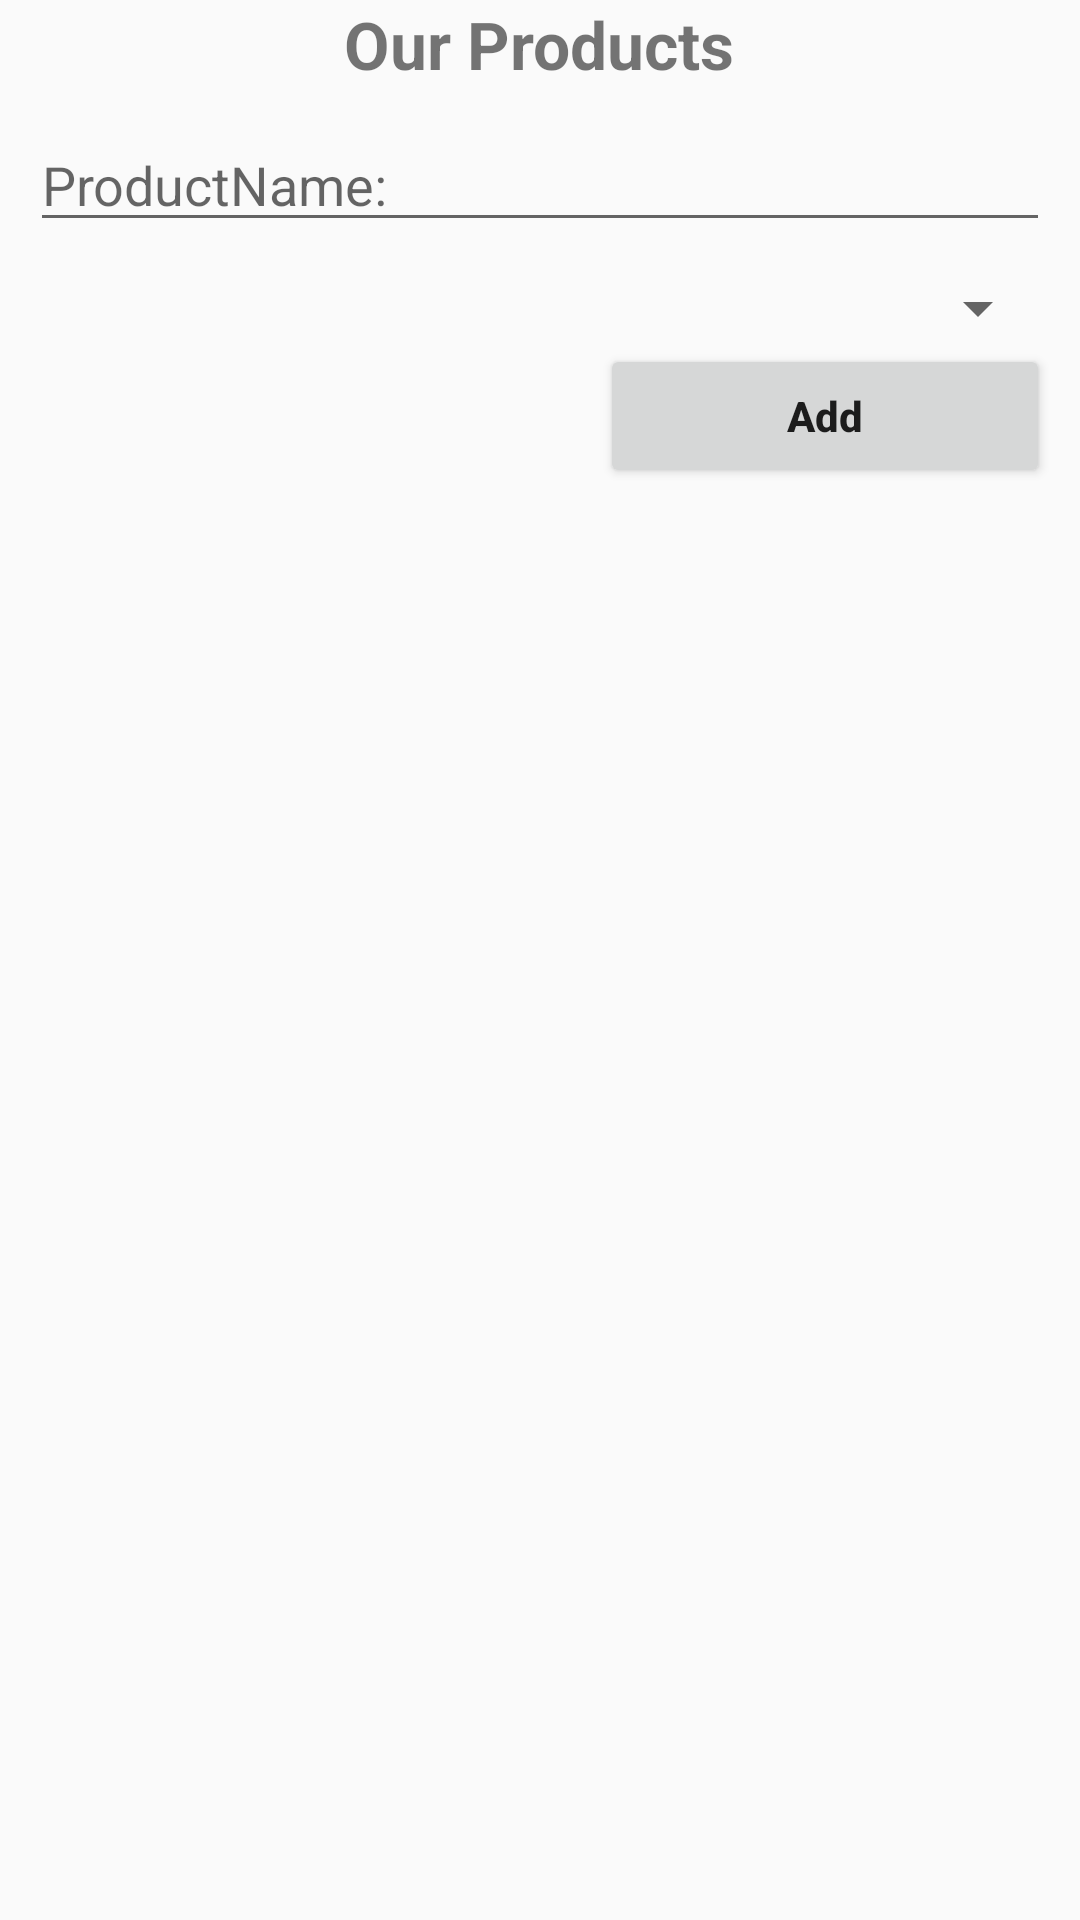

Here is an Android app screen rendered from its layout file. Give the layout XML and the strings, colors and styles it references.
<!-- AndroidManifest.xml: application theme AppTheme -->
<!-- res/layout/activity_fire_base_full_crud.xml -->
<?xml version="1.0" encoding="utf-8"?>
<LinearLayout xmlns:android="http://schemas.android.com/apk/res/android"
    xmlns:app="http://schemas.android.com/apk/res-auto"
    xmlns:tools="http://schemas.android.com/tools"
    android:layout_width="match_parent"
    android:layout_height="match_parent"
    android:orientation="vertical"
    tools:context=".activity.FireBaseFullCRUDActivity">

    <TextView
        android:layout_width="wrap_content"
        android:layout_height="wrap_content"
        android:layout_gravity="center_horizontal"
        android:text="Our Products"
        android:textAllCaps="false"
        android:textStyle="bold"
        android:textSize="22sp"/>
    <EditText
        android:id="@+id/edit_ProductName"
        android:layout_width="match_parent"
        android:layout_height="wrap_content"
        android:layout_margin="10dp"
        android:inputType="textPersonName"
        android:imeOptions="actionDone"
        android:hint="ProductName:"/>
    <Spinner
        android:id="@+id/spinner_ProductType"
        android:layout_width="match_parent"
        android:layout_height="wrap_content"
        android:popupBackground="@drawable/shape_item_spinner"
        android:layout_marginLeft="10dp"
        android:layout_marginRight="10dp"></Spinner>

    <Button
        android:id="@+id/button_Add"
        android:layout_width="150dp"
        android:layout_height="wrap_content"
        android:text="Add"
        android:textAllCaps="false"
        android:textStyle="bold"
        android:layout_gravity="right"
        android:layout_marginRight="10dp"/>

</LinearLayout>
<!-- resources referenced by this layout -->
<resources>
  <!-- drawable shape_item_spinner (drawable) -->
  <?xml version="1.0" encoding="utf-8"?>
  <shape xmlns:android="http://schemas.android.com/apk/res/android"
      android:shape="rectangle">
      <corners android:radius="12dp"/>
      <stroke android:color="#000" android:width="1dp"/>
      <solid android:color="#def"/>
      <padding android:left="9dp"
           android:bottom="12dp" android:top="12dp"/>
  </shape>
  <style name="AppTheme" parent="Theme.AppCompat.Light.DarkActionBar">
          
          <item name="colorPrimary">@color/colorPrimary</item>
          <item name="colorPrimaryDark">@color/colorPrimaryDark</item>
          <item name="colorAccent">@color/colorAccent</item>
      </style>
  <!-- not gathered from this repository: default colours our renderer supplied (Android Studio template values) -->
  <color name="colorPrimary">#FF6200EE</color>
  <color name="colorPrimaryDark">#FF3700B3</color>
  <color name="colorAccent">#FF03DAC5</color>
</resources>
